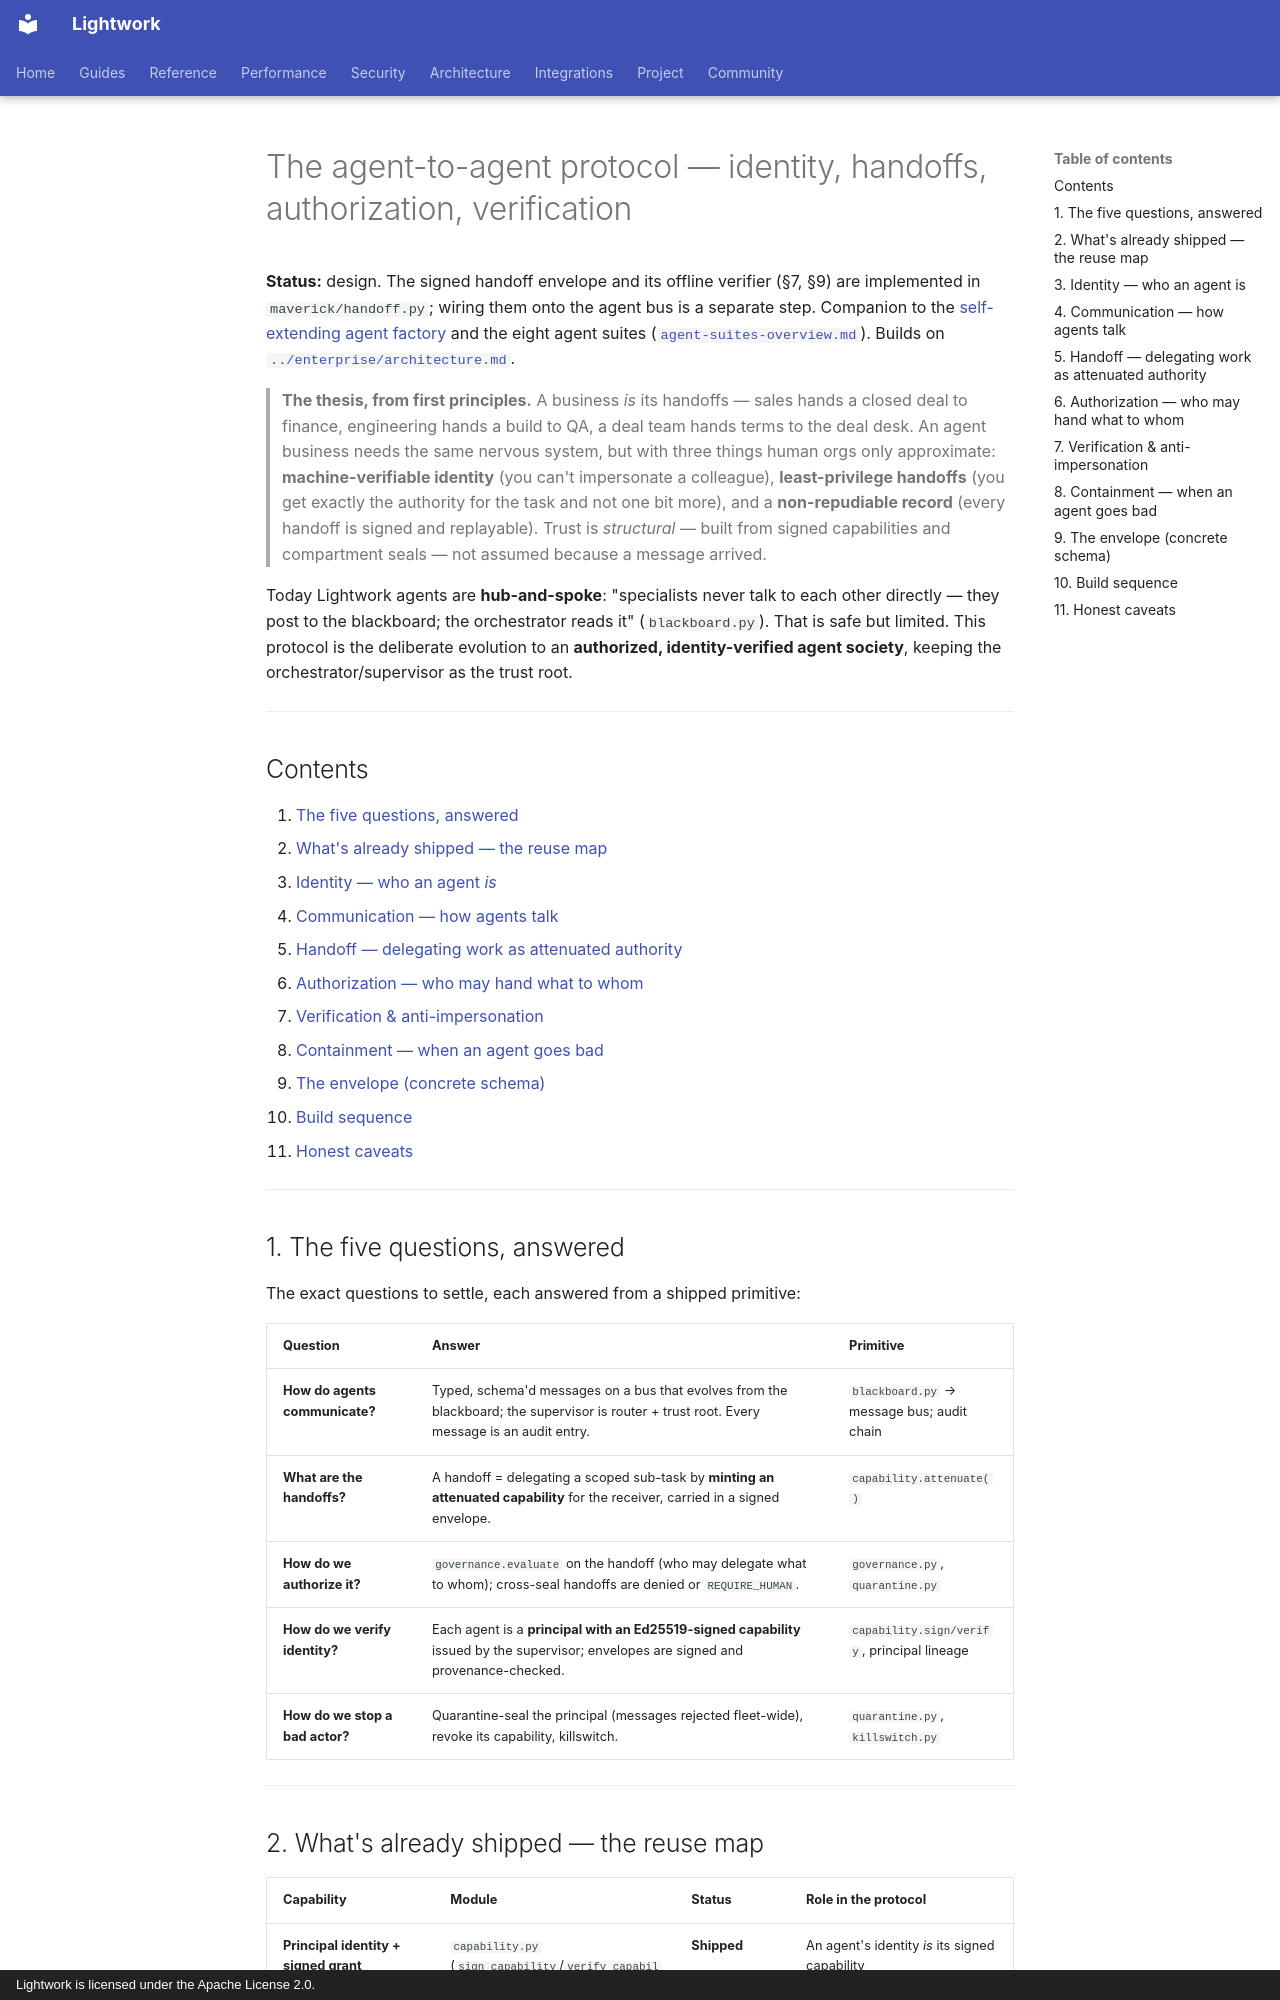

repository: Daybreak-AI-Labs/Lightwork · page: proposals/agent-to-agent-protocol/index.html · generator: mkdocs · copyright: Lightwork is licensed under the Apache License 2.0.

# The agent-to-agent protocol — identity, handoffs, authorization, verification

**Status:** design. The signed handoff envelope and its offline verifier (§7, §9) are
implemented in `maverick/handoff.py`; wiring them onto the agent bus is a separate step.
Companion to the
[self-extending agent factory](self-extending-agent-factory.md) and the eight agent
suites ([`agent-suites-overview.md`](agent-suites-overview.md)). Builds on
[`../enterprise/architecture.md`](../enterprise/architecture.md).

> **The thesis, from first principles.** A business *is* its handoffs — sales hands a
> closed deal to finance, engineering hands a build to QA, a deal team hands terms to the
> deal desk. An agent business needs the same nervous system, but with three things human
> orgs only approximate: **machine-verifiable identity** (you can't impersonate a
> colleague), **least-privilege handoffs** (you get exactly the authority for the task and
> not one bit more), and a **non-repudiable record** (every handoff is signed and
> replayable). Trust is *structural* — built from signed capabilities and compartment
> seals — not assumed because a message arrived.

Today Lightwork agents are **hub-and-spoke**: "specialists never talk to each other
directly — they post to the blackboard; the orchestrator reads it" (`blackboard.py`). That
is safe but limited. This protocol is the deliberate evolution to an **authorized,
identity-verified agent society**, keeping the orchestrator/supervisor as the trust root.

---

## Contents

1. [The five questions, answered](#1-the-five-questions-answered)
2. [What's already shipped — the reuse map](#2-whats-already-shipped--the-reuse-map)
3. [Identity — who an agent *is*](#3-identity--who-an-agent-is)
4. [Communication — how agents talk](#4-communication--how-agents-talk)
5. [Handoff — delegating work as attenuated authority](#5-handoff--delegating-work-as-attenuated-authority)
6. [Authorization — who may hand what to whom](#6-authorization--who-may-hand-what-to-whom)
7. [Verification & anti-impersonation](#7-verification--anti-impersonation)
8. [Containment — when an agent goes bad](#8-containment--when-an-agent-goes-bad)
9. [The envelope (concrete schema)](#9-the-envelope-concrete-schema)
10. [Build sequence](#10-build-sequence)
11. [Honest caveats](#11-honest-caveats)

---

## 1. The five questions, answered

The exact questions to settle, each answered from a shipped primitive:

| Question | Answer | Primitive |
|---|---|---|
| **How do agents communicate?** | Typed, schema'd messages on a bus that evolves from the blackboard; the supervisor is router + trust root. Every message is an audit entry. | `blackboard.py` → message bus; audit chain |
| **What are the handoffs?** | A handoff = delegating a scoped sub-task by **minting an attenuated capability** for the receiver, carried in a signed envelope. | `capability.attenuate()` |
| **How do we authorize it?** | `governance.evaluate` on the handoff (who may delegate what to whom); cross-seal handoffs are denied or `REQUIRE_HUMAN`. | `governance.py`, `quarantine.py` |
| **How do we verify identity?** | Each agent is a **principal with an Ed25519-signed capability** issued by the supervisor; envelopes are signed and provenance-checked. | `capability.sign/verify`, principal lineage |
| **How do we stop a bad actor?** | Quarantine-seal the principal (messages rejected fleet-wide), revoke its capability, killswitch. | `quarantine.py`, `killswitch.py` |

---
